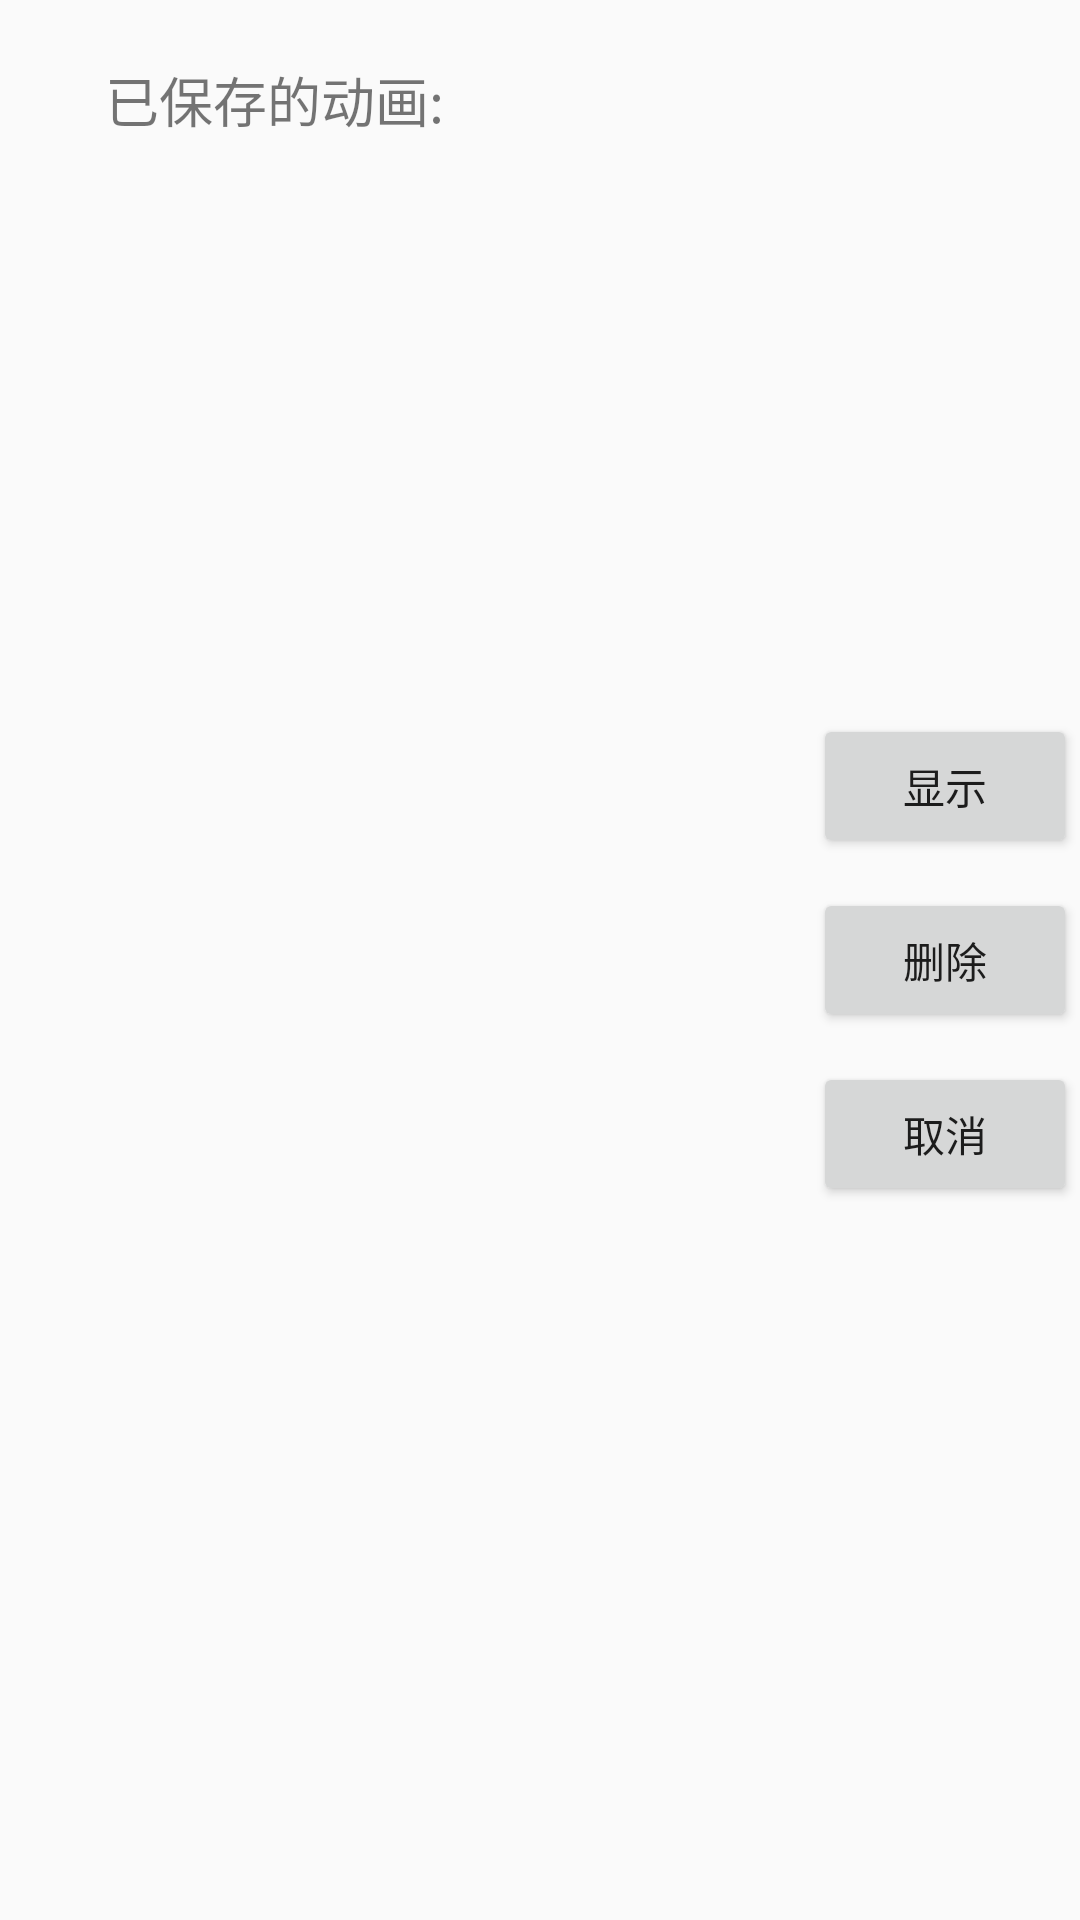

Android layout source for this screen:
<!-- AndroidManifest.xml: application theme Theme.RinaBoardApp -->
<!-- res/layout/startanimeselect_dialog_layout.xml -->
<?xml version="1.0" encoding="utf-8"?>
<LinearLayout xmlns:android="http://schemas.android.com/apk/res/android"
			  android:layout_width="match_parent"
			  android:layout_height="match_parent"
			  android:orientation="horizontal">

	<LinearLayout
		android:layout_width="0dp"
		android:layout_weight="6"
		android:layout_height="match_parent">

		<LinearLayout
			android:id="@+id/leftLayout"
			android:layout_width="0dp"
			android:layout_marginStart="20dp"
			android:layout_marginTop="10dp"
			android:layout_marginBottom="10dp"
			android:layout_height="match_parent"
			android:layout_weight="1"
			android:orientation="vertical">

			<TextView
				android:layout_width="wrap_content"
				android:layout_marginStart="15dp"
				android:layout_marginTop="10dp"
				android:layout_marginBottom="5dp"
				android:text="已保存的动画:"
				android:textSize="18sp"
				android:layout_height="wrap_content">
			</TextView>

			<ListView
				android:id="@+id/lv_existAnime"
				android:layout_marginStart="10dp"
				android:layout_width="match_parent"
				android:layout_height="match_parent">
			</ListView>
		</LinearLayout>
	</LinearLayout>

	<LinearLayout
		android:layout_width="0dp"
		android:layout_weight="2"
		android:layout_height="match_parent"
		android:orientation="vertical"
		android:gravity="center">

		<Button
			android:layout_width="wrap_content"
			android:id="@+id/bt_show"
			android:text="显示"
			android:layout_marginBottom="10dp"
			android:layout_height="wrap_content">
		</Button>

		<Button
			android:layout_width="wrap_content"
			android:id="@+id/bt_delete"
			android:text="删除"
			android:layout_marginBottom="10dp"
			android:layout_height="wrap_content">
		</Button>

		<Button
			android:layout_width="wrap_content"
			android:id="@+id/bt_cancel"
			android:text="取消"
			android:layout_height="wrap_content">
		</Button>
	</LinearLayout>


</LinearLayout>
<!-- resources referenced by this layout -->
<resources>
  <style name="Theme.RinaBoardApp" parent="Base.Theme.RinaBoardApp" />
  <style name="Base.Theme.RinaBoardApp" parent="Theme.MaterialComponents.DayNight.NoActionBar.Bridge">
  		
  		
  	</style>
</resources>
